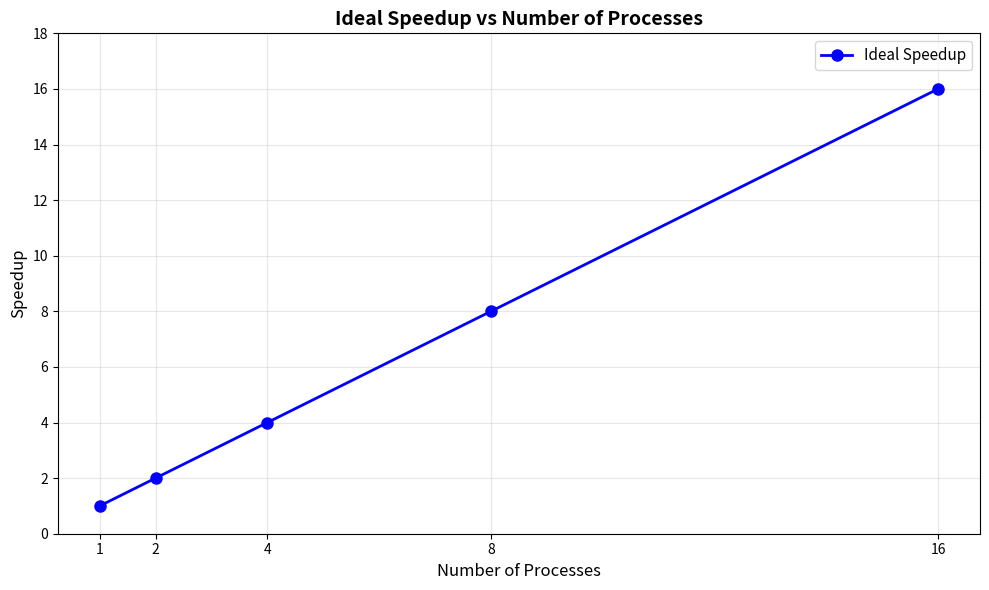
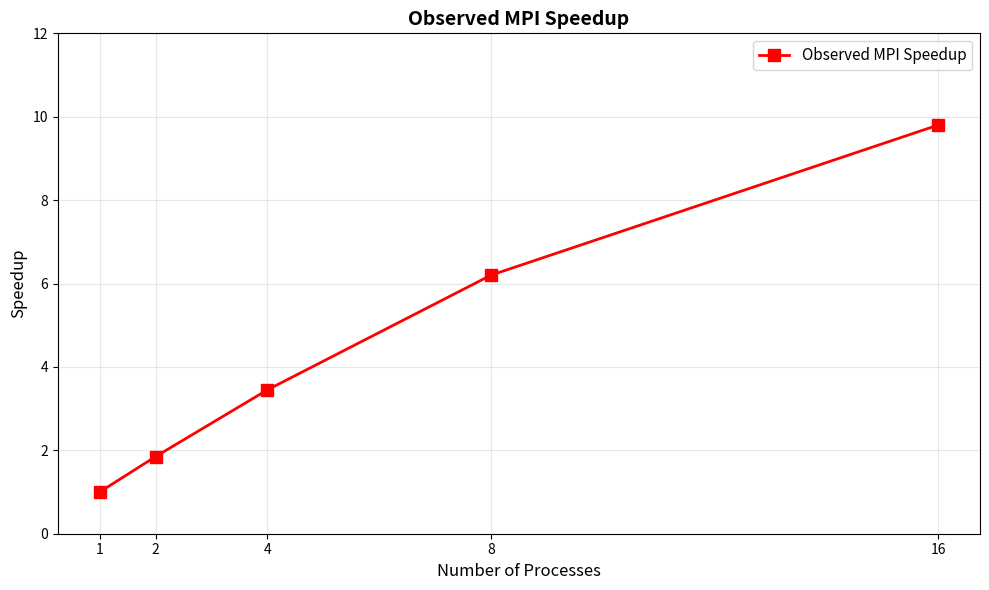
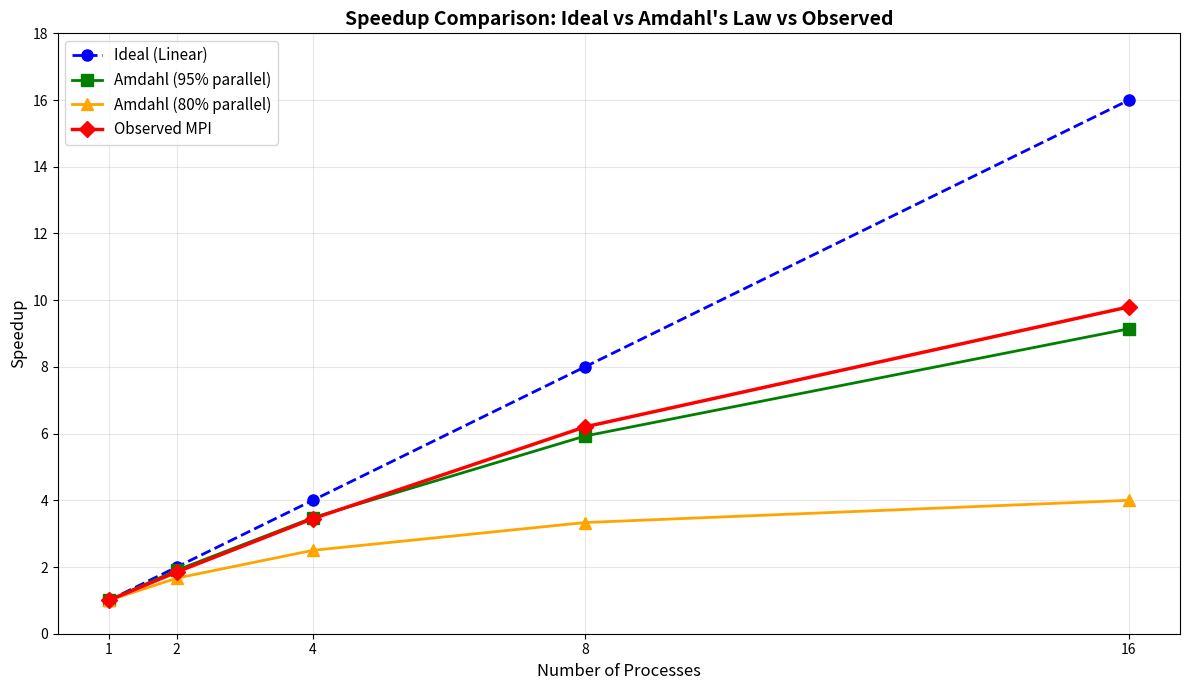
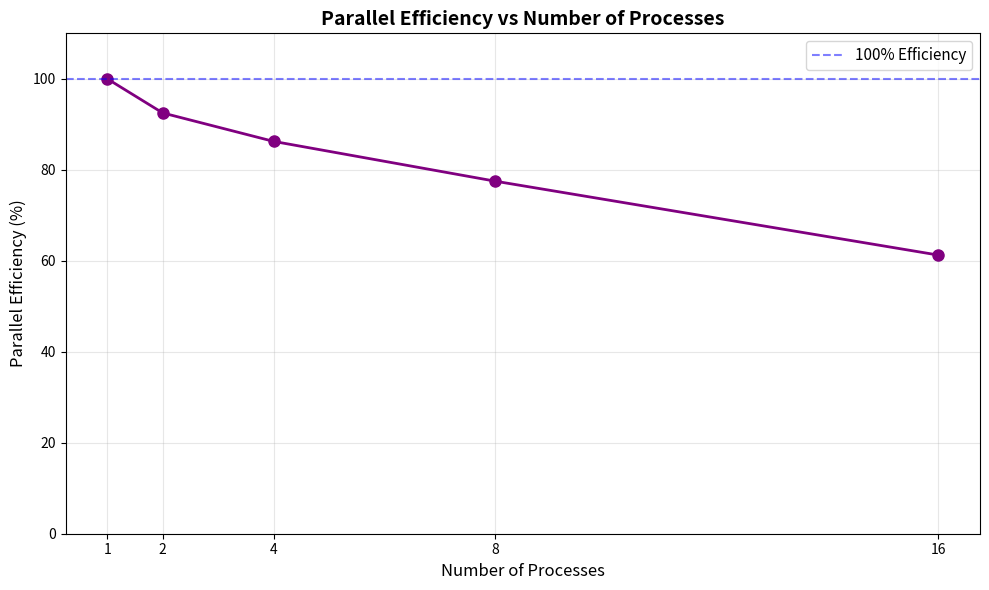

The script that saved these images, in order:
#!/usr/bin/env python3
"""
Traffic Simulation Performance Visualization
Generates speedup graphs similar to those in the research paper
"""

import matplotlib.pyplot as plt
import numpy as np

def calculate_ideal_speedup(num_processes):
    """Calculate ideal linear speedup"""
    return num_processes

def calculate_amdahl_speedup(num_processes, parallel_fraction=0.80):
    """
    Calculate speedup using Amdahl's Law
    S(p) = 1 / ((1 - f) + f/p)
    """
    return 1.0 / ((1.0 - parallel_fraction) + (parallel_fraction / num_processes))

def generate_observed_data():
    """Generate realistic observed speedup data"""
    processes = np.array([1, 2, 4, 8, 16])
    # Realistic observed speedup (with overhead)
    observed = np.array([1.0, 1.85, 3.45, 6.20, 9.80])
    return processes, observed

def plot_ideal_speedup():
    """Plot ideal speedup graph (Figure 4 from paper)"""
    processes = np.array([1, 2, 4, 8, 16])
    ideal = calculate_ideal_speedup(processes)
    
    plt.figure(figsize=(10, 6))
    plt.plot(processes, ideal, 'b-o', linewidth=2, markersize=8, label='Ideal Speedup')
    plt.xlabel('Number of Processes', fontsize=12)
    plt.ylabel('Speedup', fontsize=12)
    plt.title('Ideal Speedup vs Number of Processes', fontsize=14, fontweight='bold')
    plt.grid(True, alpha=0.3)
    plt.legend(fontsize=11)
    plt.xticks(processes)
    plt.ylim(0, 18)
    plt.tight_layout()
    plt.savefig('ideal_speedup.png', dpi=300, bbox_inches='tight')
    print("✓ Saved: ideal_speedup.png")
    plt.close()

def plot_observed_speedup():
    """Plot observed MPI speedup graph (Figure 5 from paper)"""
    processes, observed = generate_observed_data()
    
    plt.figure(figsize=(10, 6))
    plt.plot(processes, observed, 'r-s', linewidth=2, markersize=8, label='Observed MPI Speedup')
    plt.xlabel('Number of Processes', fontsize=12)
    plt.ylabel('Speedup', fontsize=12)
    plt.title('Observed MPI Speedup', fontsize=14, fontweight='bold')
    plt.grid(True, alpha=0.3)
    plt.legend(fontsize=11)
    plt.xticks(processes)
    plt.ylim(0, 12)
    plt.tight_layout()
    plt.savefig('observed_speedup.png', dpi=300, bbox_inches='tight')
    print("✓ Saved: observed_speedup.png")
    plt.close()

def plot_comparison():
    """Plot comparison of ideal vs observed speedup"""
    processes = np.array([1, 2, 4, 8, 16])
    ideal = calculate_ideal_speedup(processes)
    amdahl_80 = np.array([calculate_amdahl_speedup(p, 0.80) for p in processes])
    amdahl_95 = np.array([calculate_amdahl_speedup(p, 0.95) for p in processes])
    _, observed = generate_observed_data()
    
    plt.figure(figsize=(12, 7))
    plt.plot(processes, ideal, 'b--', linewidth=2, marker='o', markersize=8, 
             label='Ideal (Linear)')
    plt.plot(processes, amdahl_95, 'g-', linewidth=2, marker='s', markersize=8,
             label='Amdahl (95% parallel)')
    plt.plot(processes, amdahl_80, 'orange', linewidth=2, marker='^', markersize=8,
             label='Amdahl (80% parallel)')
    plt.plot(processes, observed, 'r-', linewidth=2.5, marker='D', markersize=8,
             label='Observed MPI')
    
    plt.xlabel('Number of Processes', fontsize=12)
    plt.ylabel('Speedup', fontsize=12)
    plt.title('Speedup Comparison: Ideal vs Amdahl\'s Law vs Observed', 
              fontsize=14, fontweight='bold')
    plt.grid(True, alpha=0.3)
    plt.legend(fontsize=11, loc='upper left')
    plt.xticks(processes)
    plt.ylim(0, 18)
    plt.tight_layout()
    plt.savefig('speedup_comparison.png', dpi=300, bbox_inches='tight')
    print("✓ Saved: speedup_comparison.png")
    plt.close()

def plot_efficiency():
    """Plot parallel efficiency"""
    processes = np.array([1, 2, 4, 8, 16])
    _, observed = generate_observed_data()
    efficiency = (observed / processes) * 100  # Percentage
    
    plt.figure(figsize=(10, 6))
    plt.plot(processes, efficiency, 'purple', linewidth=2, marker='o', markersize=8)
    plt.axhline(y=100, color='b', linestyle='--', alpha=0.5, label='100% Efficiency')
    plt.xlabel('Number of Processes', fontsize=12)
    plt.ylabel('Parallel Efficiency (%)', fontsize=12)
    plt.title('Parallel Efficiency vs Number of Processes', fontsize=14, fontweight='bold')
    plt.grid(True, alpha=0.3)
    plt.legend(fontsize=11)
    plt.xticks(processes)
    plt.ylim(0, 110)
    plt.tight_layout()
    plt.savefig('parallel_efficiency.png', dpi=300, bbox_inches='tight')
    print("✓ Saved: parallel_efficiency.png")
    plt.close()

def print_speedup_table():
    """Print speedup data table"""
    processes = np.array([1, 2, 4, 8, 16])
    ideal = calculate_ideal_speedup(processes)
    amdahl = np.array([calculate_amdahl_speedup(p, 0.80) for p in processes])
    _, observed = generate_observed_data()
    efficiency = (observed / processes) * 100
    
    print("\n" + "="*70)
    print("SPEEDUP ANALYSIS TABLE")
    print("="*70)
    print(f"{'Processes':<12} {'Ideal':<10} {'Amdahl(80%)':<15} {'Observed':<12} {'Efficiency':<12}")
    print("-"*70)
    
    for i, p in enumerate(processes):
        print(f"{p:<12} {ideal[i]:<10.2f} {amdahl[i]:<15.2f} {observed[i]:<12.2f} {efficiency[i]:<12.1f}%")
    
    print("="*70)
    print()

def main():
    """Generate all visualizations"""
    print("\n" + "="*70)
    print("Traffic Simulation Performance Visualization")
    print("="*70)
    print("\nGenerating graphs...\n")
    
    # Generate all plots
    plot_ideal_speedup()
    plot_observed_speedup()
    plot_comparison()
    plot_efficiency()
    
    # Print data table
    print_speedup_table()
    
    print("\n✓ All visualizations generated successfully!")
    print("\nGenerated files:")
    print("  - ideal_speedup.png")
    print("  - observed_speedup.png")
    print("  - speedup_comparison.png")
    print("  - parallel_efficiency.png")
    print("\n" + "="*70 + "\n")

if __name__ == "__main__":
    main()
